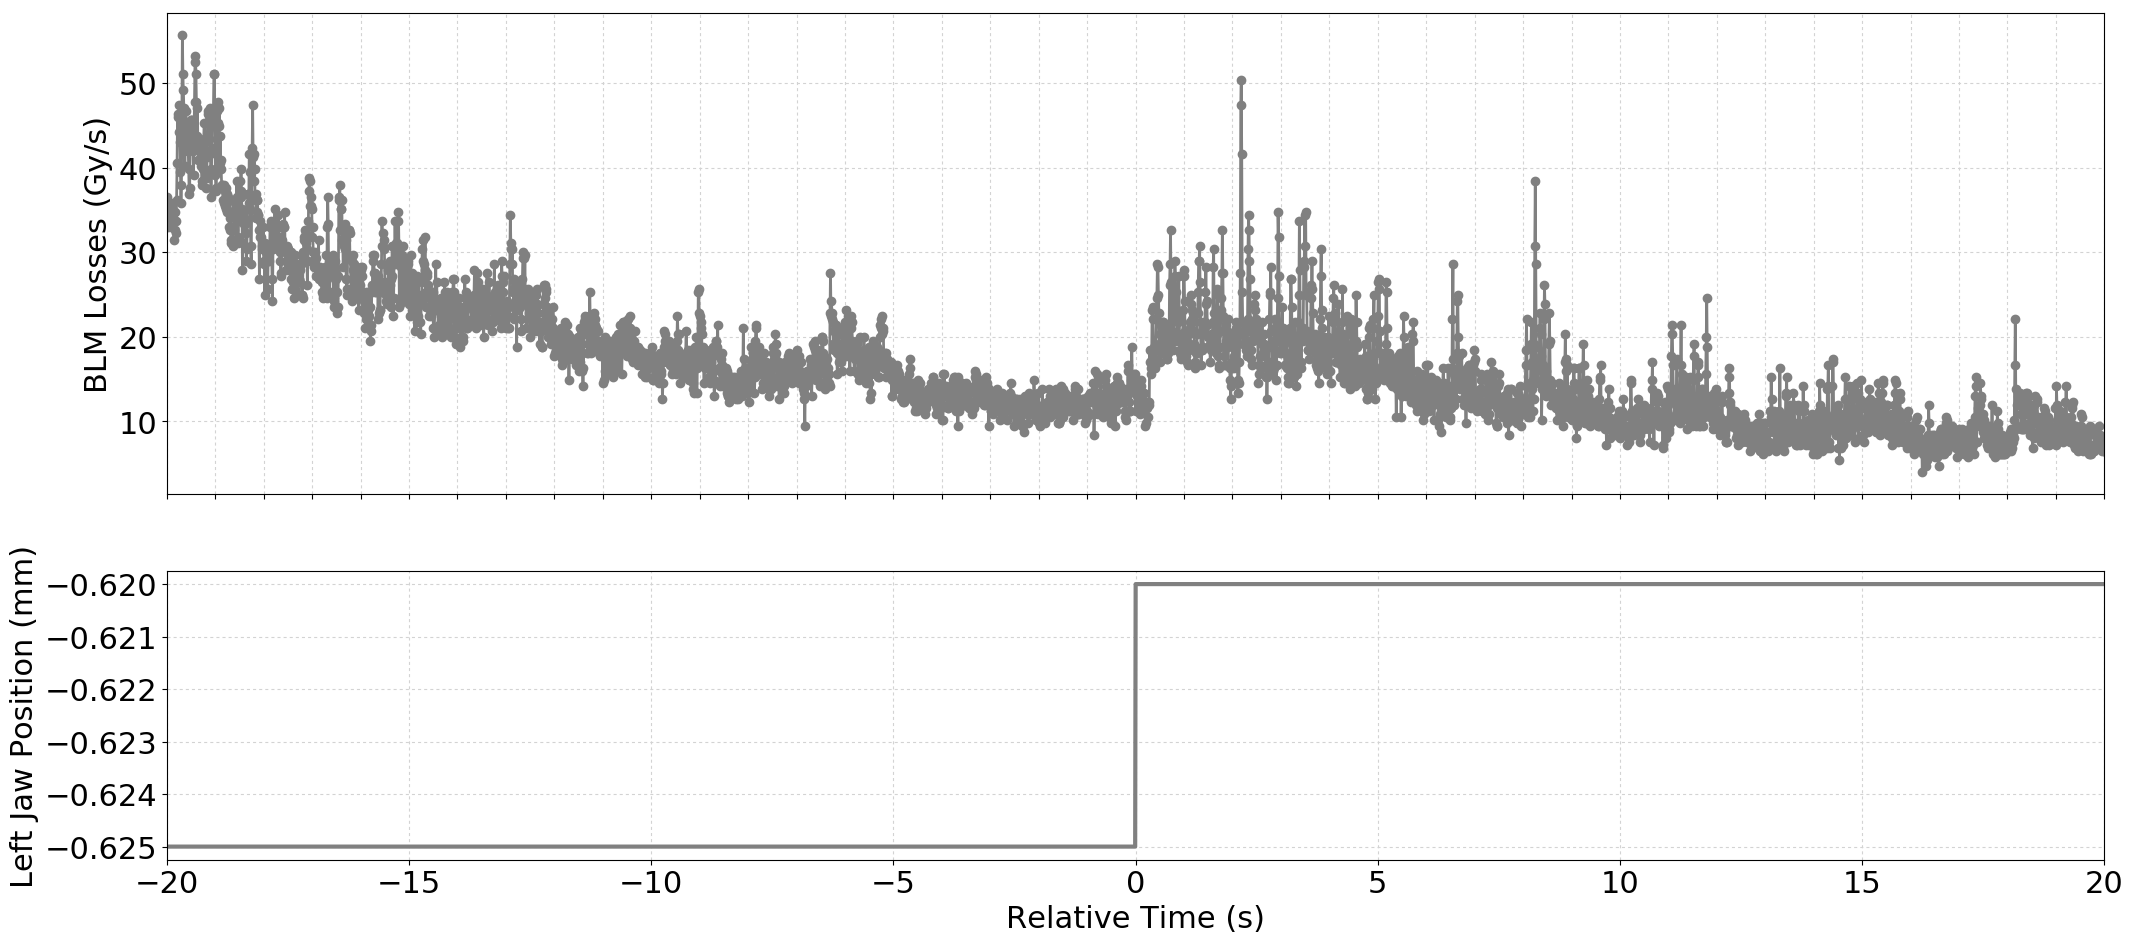

The file beside this chart, header and first rows:
Timestamp, position, BLMTI.06L7.B1E10_TCP.C6L7.B1
1494678225970, -0.625, 3.6562e-05
1494678225980, -0.625, 3.5476e-05
1494678225990, -0.625, 3.2942e-05
1494678226000, -0.625, 3.5114e-05
1494678226010, -0.625, 3.5114e-05
1494678226020, -0.625, 3.4028e-05
1494678226030, -0.625, 3.5476e-05
1494678226040, -0.625, 3.5476e-05
1494678226050, -0.625, 3.5114e-05
1494678226060, -0.625, 3.2942e-05
1494678226070, -0.625, 3.5838000000000005e-05
1494678226080, -0.625, 3.4028e-05
1494678226090, -0.625, 3.4028e-05
1494678226100, -0.625, 3.4751999999999995e-05
1494678226110, -0.625, 3.3666e-05
1494678226120, -0.625, 3.1494e-05
1494678226130, -0.625, 3.4751999999999995e-05
1494678226140, -0.625, 3.258e-05
1494678226150, -0.625, 3.2218e-05
1494678226160, -0.625, 3.3666e-05
1494678226170, -0.625, 3.6200000000000006e-05
1494678226180, -0.625, 4.0544000000000003e-05
1494678226190, -0.625, 4.6336000000000005e-05
1494678226200, -0.625, 4.5974e-05
1494678226210, -0.625, 4.4164e-05
1494678226220, -0.625, 4.5974e-05
1494678226230, -0.625, 4.7422e-05
1494678226240, -0.625, 4.3078e-05
1494678226250, -0.625, 3.9458e-05
1494678226260, -0.625, 3.5838000000000005e-05
1494678226270, -0.625, 3.801e-05
1494678226280, -0.625, 4.706e-05
1494678226290, -0.625, 5.5748e-05
1494678226300, -0.625, 5.1042e-05
1494678226310, -0.625, 4.9232e-05
1494678226320, -0.625, 4.706e-05
1494678226330, -0.625, 4.4526e-05
1494678226340, -0.625, 4.0181999999999996e-05
1494678226350, -0.625, 4.3802e-05
1494678226360, -0.625, 4.6698e-05
1494678226370, -0.625, 4.525e-05
1494678226380, -0.625, 4.4526e-05
1494678226390, -0.625, 4.3078e-05
1494678226400, -0.625, 4.1992e-05
1494678226410, -0.625, 4.1992e-05
1494678226420, -0.625, 3.982e-05
1494678226430, -0.625, 3.6924e-05
1494678226440, -0.625, 3.7648e-05
1494678226450, -0.625, 4.344e-05
1494678226460, -0.625, 4.5611999999999996e-05
1494678226470, -0.625, 4.5611999999999996e-05
1494678226480, -0.625, 4.5611999999999996e-05
1494678226490, -0.625, 4.344e-05
1494678226500, -0.625, 4.2716e-05
1494678226510, -0.625, 4.1992e-05
1494678226520, -0.625, 3.9096e-05
1494678226530, -0.625, 4.3802e-05
1494678226540, -0.625, 4.7783999999999995e-05
1494678226550, -0.625, 5.249e-05
1494678226560, -0.625, 5.3213999999999996e-05
... 3,937 more rows
